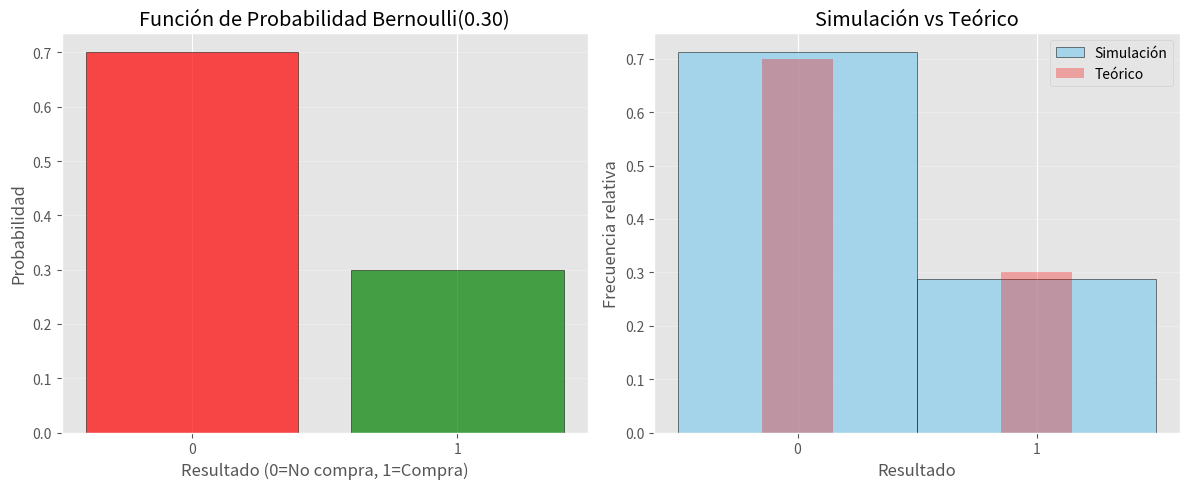
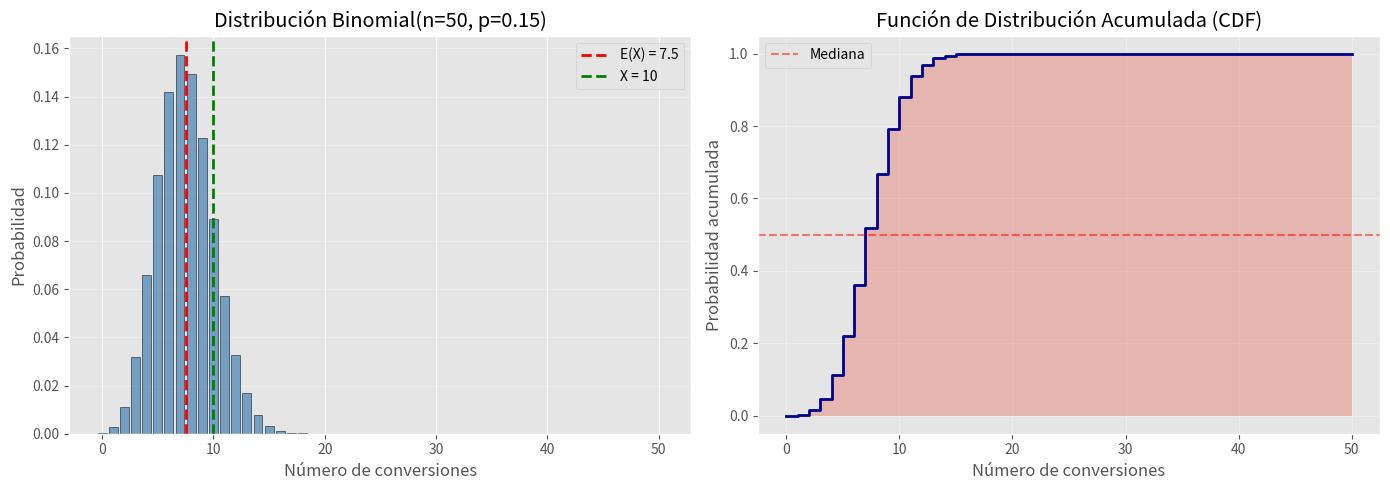
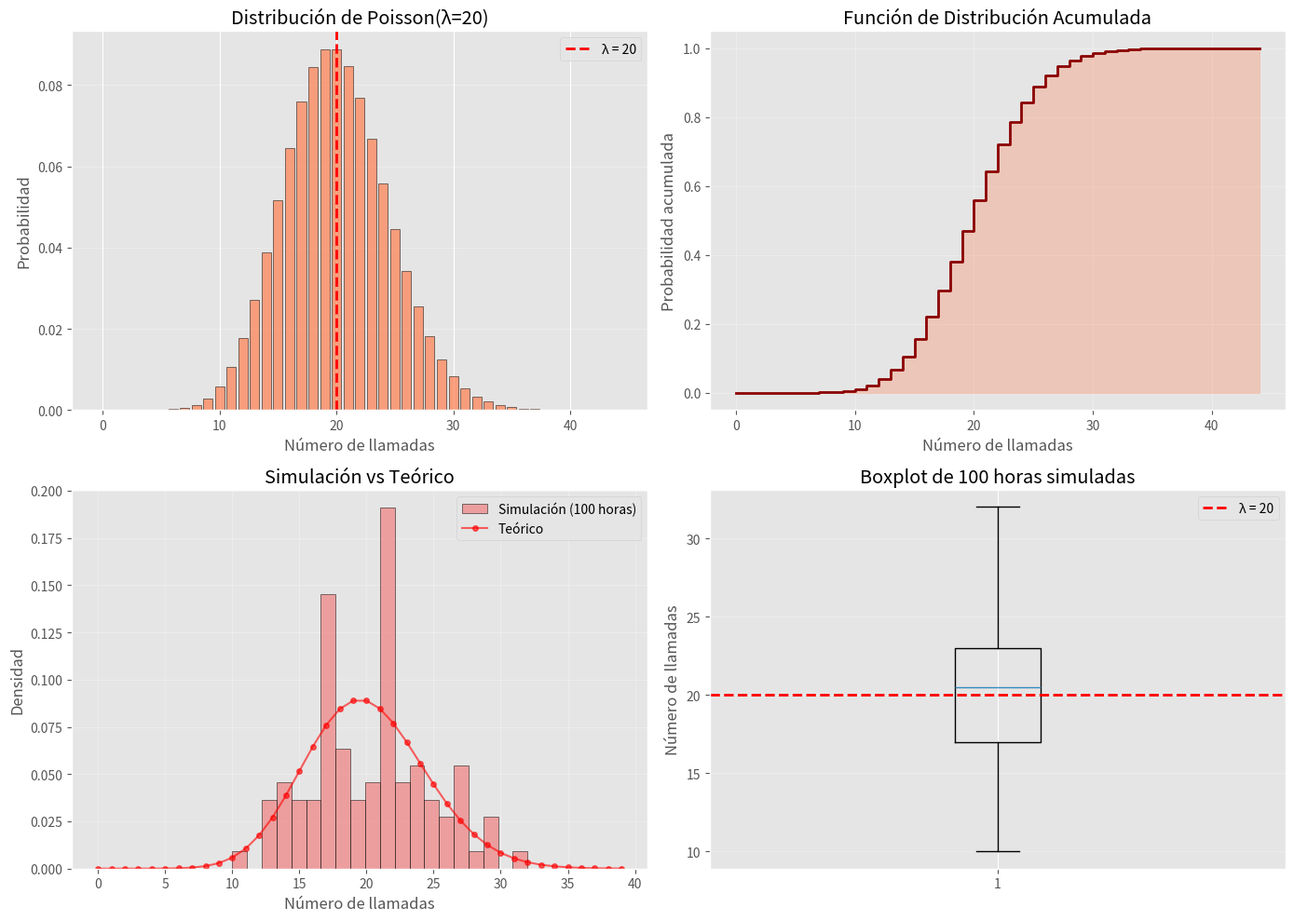
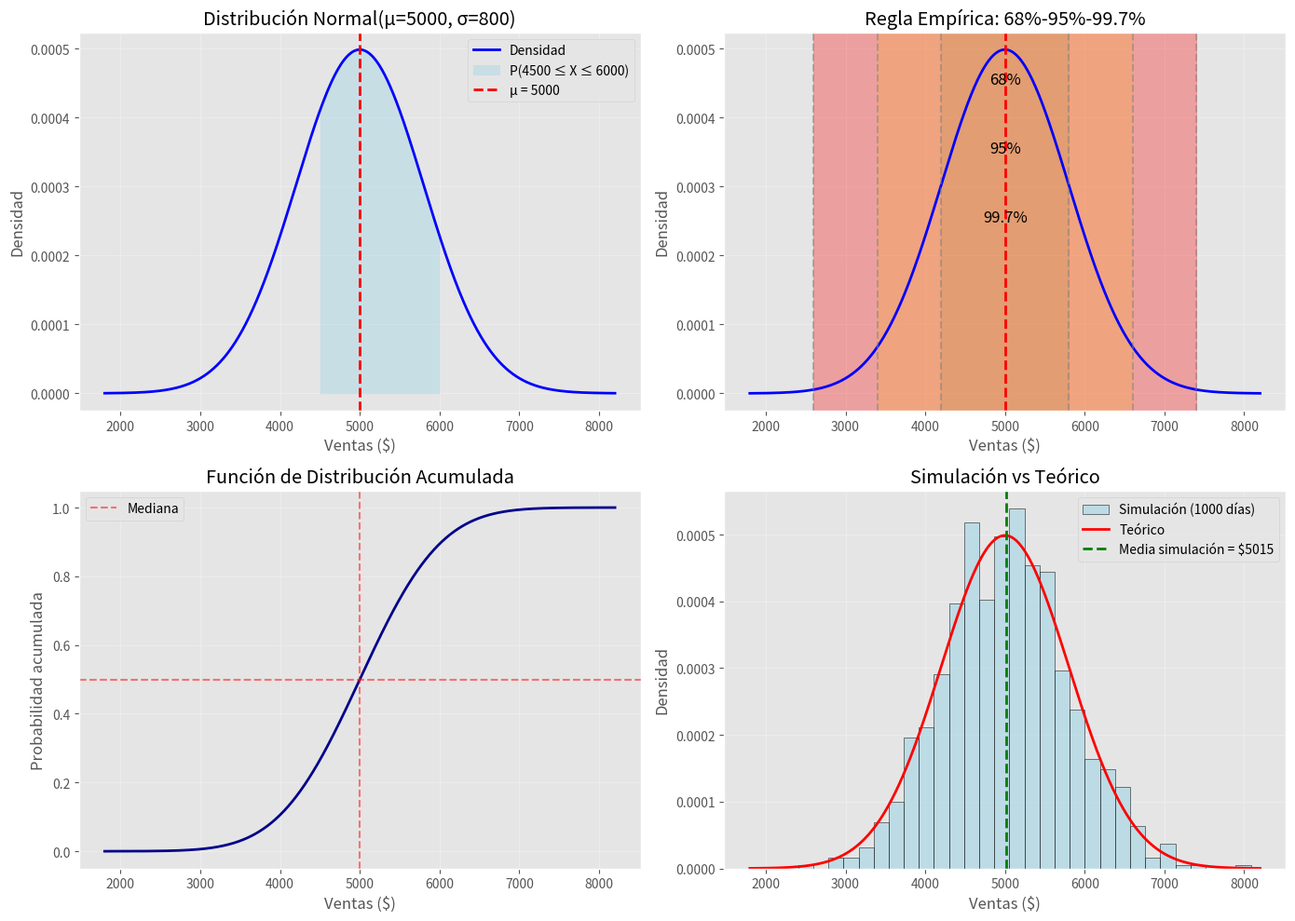
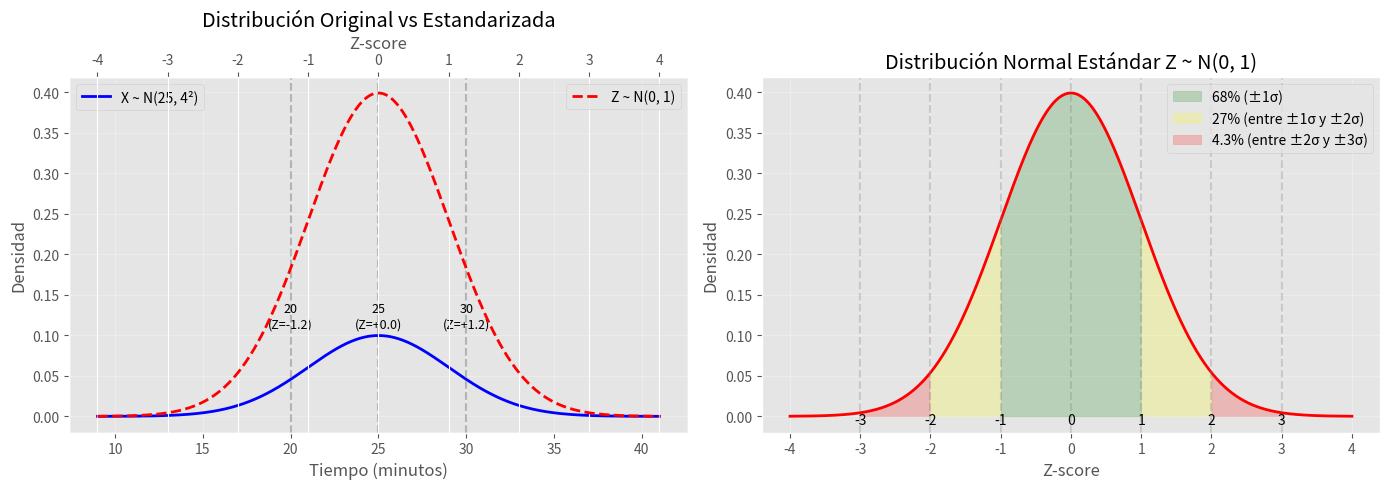
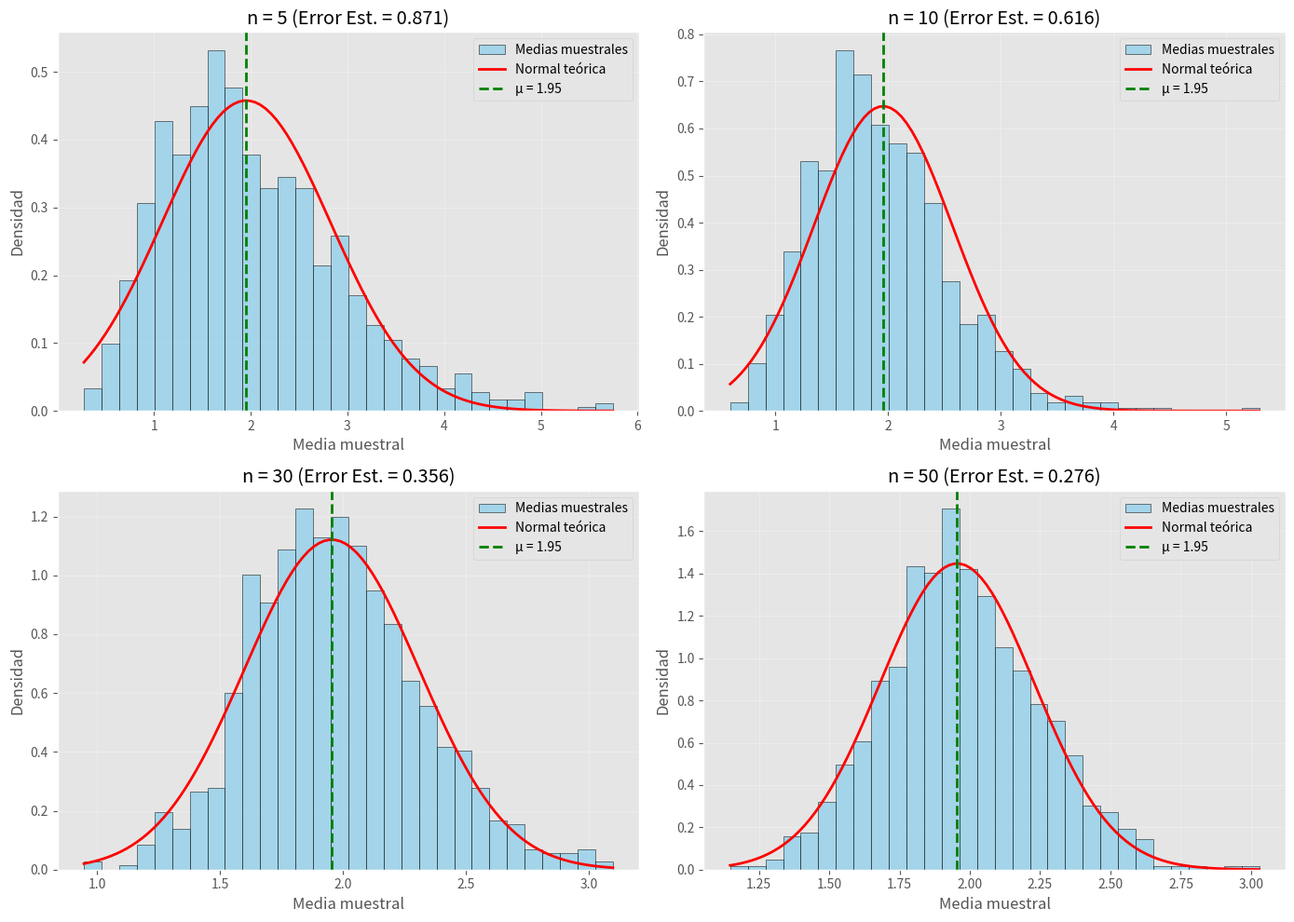
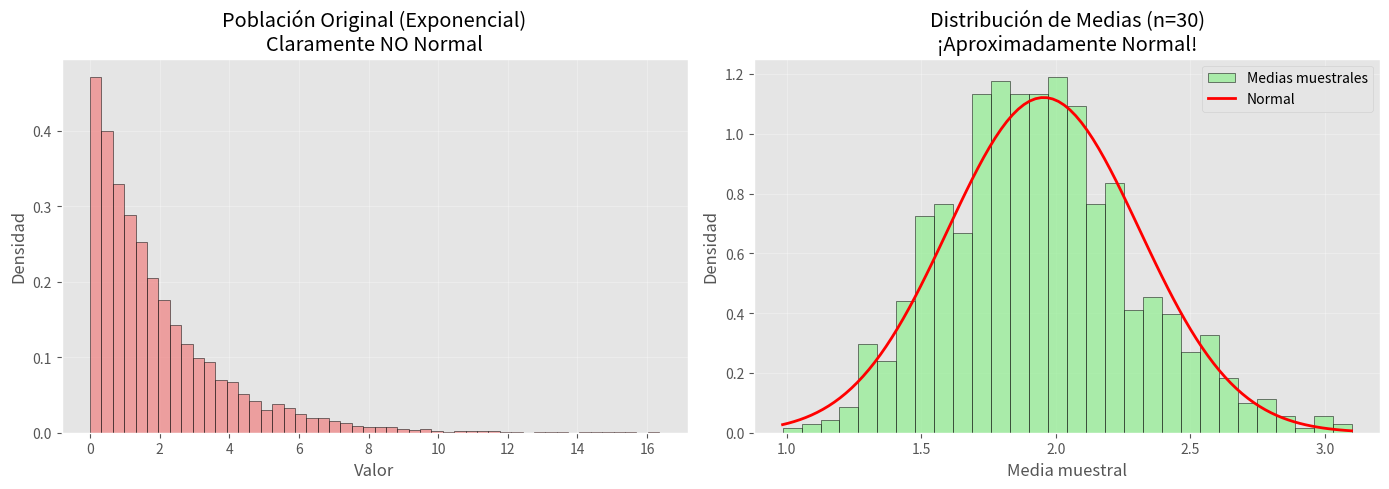

These charts were generated, in order, by the following Python code:
import numpy as np
import matplotlib.pyplot as plt
from scipy import stats
import pandas as pd

# Configuración para gráficos
plt.style.use('ggplot')
plt.rcParams['figure.figsize'] = (10, 6)

print("✓ Bibliotecas importadas correctamente")

# Parámetro
p = 0.30

# Crear distribución Bernoulli
X = stats.bernoulli(p)

print("=" * 60)
print("DISTRIBUCIÓN BERNOULLI: Cliente compra producto")
print("=" * 60)

# 1. Probabilidades
print(f"\n1. Probabilidades:")
print(f"   P(X = 0) [No compra] = {X.pmf(0):.4f}")
print(f"   P(X = 1) [Compra]    = {X.pmf(1):.4f}")

# 2. Parámetros teóricos
print(f"\n2. Parámetros teóricos:")
print(f"   E(X) = {X.mean():.4f}")
print(f"   Var(X) = {X.var():.4f}")
print(f"   σ(X) = {X.std():.4f}")

# 3. Simulación
np.random.seed(42)
simulaciones = X.rvs(size=1000)

print(f"\n3. Simulación (1000 visitas):")
print(f"   Compras realizadas: {simulaciones.sum()}")
print(f"   Proporción de compras: {simulaciones.mean():.4f}")
print(f"   Varianza muestral: {simulaciones.var():.4f}")

# Visualización
fig, (ax1, ax2) = plt.subplots(1, 2, figsize=(12, 5))

# Gráfico 1: Función de probabilidad
valores = [0, 1]
probs = [X.pmf(x) for x in valores]
ax1.bar(valores, probs, color=['red', 'green'], alpha=0.7, edgecolor='black')
ax1.set_xlabel('Resultado (0=No compra, 1=Compra)')
ax1.set_ylabel('Probabilidad')
ax1.set_title('Función de Probabilidad Bernoulli(0.30)')
ax1.set_xticks([0, 1])
ax1.grid(axis='y', alpha=0.3)

# Gráfico 2: Histograma de simulación
ax2.hist(simulaciones, bins=[-0.5, 0.5, 1.5], density=True, 
         color='skyblue', alpha=0.7, edgecolor='black', label='Simulación')
ax2.bar(valores, probs, color='red', alpha=0.3, width=0.3, label='Teórico')
ax2.set_xlabel('Resultado')
ax2.set_ylabel('Frecuencia relativa')
ax2.set_title('Simulación vs Teórico')
ax2.set_xticks([0, 1])
ax2.legend()
ax2.grid(axis='y', alpha=0.3)

plt.tight_layout()
plt.show()

# Parámetros
n = 50  # número de ensayos
p = 0.15  # probabilidad de éxito

# Crear distribución Binomial
X = stats.binom(n, p)

print("=" * 60)
print("DISTRIBUCIÓN BINOMIAL: Conversiones de correos")
print("=" * 60)
print(f"n = {n} correos, p = {p} tasa de conversión\n")

# 1. Probabilidad exacta
prob_exacta = X.pmf(10)
print(f"1. P(X = 10) = {prob_exacta:.4f} ({prob_exacta*100:.2f}%)")

# 2. Probabilidad acumulada
prob_al_menos_5 = 1 - X.cdf(4)  # P(X >= 5) = 1 - P(X <= 4)
print(f"\n2. P(X ≥ 5) = {prob_al_menos_5:.4f} ({prob_al_menos_5*100:.2f}%)")

# Método alternativo
prob_al_menos_5_alt = X.sf(4)  # Survival function: 1 - CDF(4)
print(f"   Verificación: {prob_al_menos_5_alt:.4f}")

# 3. Esperanza y varianza
print(f"\n3. Parámetros:")
print(f"   E(X) = np = {X.mean():.2f} conversiones esperadas")
print(f"   Var(X) = np(1-p) = {X.var():.2f}")
print(f"   σ(X) = {X.std():.2f}")

# 4. Probabilidades de los valores más comunes
print(f"\n4. Probabilidades de valores comunes:")
for k in [5, 7, 10, 12, 15]:
    print(f"   P(X = {k:2d}) = {X.pmf(k):.4f}")

# Visualización
fig, (ax1, ax2) = plt.subplots(1, 2, figsize=(14, 5))

# Gráfico 1: Función de probabilidad
valores = np.arange(0, n+1)
probs = X.pmf(valores)
ax1.bar(valores, probs, color='steelblue', alpha=0.7, edgecolor='black')
ax1.axvline(X.mean(), color='red', linestyle='--', linewidth=2, label=f'E(X) = {X.mean():.1f}')
ax1.axvline(10, color='green', linestyle='--', linewidth=2, label='X = 10')
ax1.set_xlabel('Número de conversiones')
ax1.set_ylabel('Probabilidad')
ax1.set_title(f'Distribución Binomial(n={n}, p={p})')
ax1.legend()
ax1.grid(axis='y', alpha=0.3)

# Gráfico 2: Función de distribución acumulada
ax2.step(valores, X.cdf(valores), where='post', color='darkblue', linewidth=2)
ax2.fill_between(valores, 0, X.cdf(valores), step='post', alpha=0.3)
ax2.axhline(0.5, color='red', linestyle='--', alpha=0.5, label='Mediana')
ax2.set_xlabel('Número de conversiones')
ax2.set_ylabel('Probabilidad acumulada')
ax2.set_title('Función de Distribución Acumulada (CDF)')
ax2.legend()
ax2.grid(alpha=0.3)

plt.tight_layout()
plt.show()

print(f"\n✓ La distribución es aproximadamente simétrica alrededor de E(X) = {X.mean():.1f}")

# Parámetro
lambda_rate = 20  # tasa promedio por hora

# Crear distribución Poisson
X = stats.poisson(lambda_rate)

print("=" * 60)
print("DISTRIBUCIÓN DE POISSON: Llamadas al call center")
print("=" * 60)
print(f"λ = {lambda_rate} llamadas/hora\n")

# 1. Probabilidad exacta
prob_25 = X.pmf(25)
print(f"1. P(X = 25) = {prob_25:.4f} ({prob_25*100:.2f}%)")

# 2. Probabilidad menor que
prob_menos_15 = X.cdf(14)  # P(X < 15) = P(X <= 14)
print(f"\n2. P(X < 15) = {prob_menos_15:.4f} ({prob_menos_15*100:.2f}%)")

# 3. Probabilidad entre valores
prob_entre = X.cdf(22) - X.cdf(17)  # P(18 ≤ X ≤ 22)
print(f"\n3. P(18 ≤ X ≤ 22) = {prob_entre:.4f} ({prob_entre*100:.2f}%)")

# Parámetros
print(f"\n4. Parámetros:")
print(f"   E(X) = λ = {X.mean():.2f}")
print(f"   Var(X) = λ = {X.var():.2f}")
print(f"   σ(X) = √λ = {X.std():.2f}")

# 5. Simulación
np.random.seed(42)
simulacion = X.rvs(size=100)

print(f"\n5. Simulación (100 horas):")
print(f"   Media de llamadas: {simulacion.mean():.2f}")
print(f"   Varianza: {simulacion.var():.2f}")
print(f"   Mínimo: {simulacion.min()} llamadas")
print(f"   Máximo: {simulacion.max()} llamadas")

# Visualización
fig, axes = plt.subplots(2, 2, figsize=(14, 10))

# Gráfico 1: Función de probabilidad
valores = np.arange(0, 45)
probs = X.pmf(valores)
axes[0, 0].bar(valores, probs, color='coral', alpha=0.7, edgecolor='black')
axes[0, 0].axvline(lambda_rate, color='red', linestyle='--', linewidth=2, label=f'λ = {lambda_rate}')
axes[0, 0].set_xlabel('Número de llamadas')
axes[0, 0].set_ylabel('Probabilidad')
axes[0, 0].set_title(f'Distribución de Poisson(λ={lambda_rate})')
axes[0, 0].legend()
axes[0, 0].grid(axis='y', alpha=0.3)

# Gráfico 2: CDF
axes[0, 1].step(valores, X.cdf(valores), where='post', color='darkred', linewidth=2)
axes[0, 1].fill_between(valores, 0, X.cdf(valores), step='post', alpha=0.3, color='coral')
axes[0, 1].set_xlabel('Número de llamadas')
axes[0, 1].set_ylabel('Probabilidad acumulada')
axes[0, 1].set_title('Función de Distribución Acumulada')
axes[0, 1].grid(alpha=0.3)

# Gráfico 3: Histograma de simulación
axes[1, 0].hist(simulacion, bins=20, density=True, color='lightcoral', 
                alpha=0.7, edgecolor='black', label='Simulación (100 horas)')
valores_plot = np.arange(0, 40)
axes[1, 0].plot(valores_plot, X.pmf(valores_plot), 'o-', color='red', 
                markersize=4, label='Teórico', alpha=0.6)
axes[1, 0].set_xlabel('Número de llamadas')
axes[1, 0].set_ylabel('Densidad')
axes[1, 0].set_title('Simulación vs Teórico')
axes[1, 0].legend()
axes[1, 0].grid(alpha=0.3)

# Gráfico 4: Boxplot de simulación
axes[1, 1].boxplot(simulacion, vert=True)
axes[1, 1].axhline(lambda_rate, color='red', linestyle='--', linewidth=2, label=f'λ = {lambda_rate}')
axes[1, 1].set_ylabel('Número de llamadas')
axes[1, 1].set_title('Boxplot de 100 horas simuladas')
axes[1, 1].legend()
axes[1, 1].grid(axis='y', alpha=0.3)

plt.tight_layout()
plt.show()

print(f"\n✓ Característica: E(X) = Var(X) = λ = {lambda_rate}")

# Parámetros
mu = 5000  # media
sigma = 800  # desviación estándar

# Crear distribución Normal
X = stats.norm(loc=mu, scale=sigma)

print("=" * 60)
print("DISTRIBUCIÓN NORMAL: Ventas diarias")
print("=" * 60)
print(f"μ = ${mu:,}, σ = ${sigma:,}\n")

# 1. Probabilidad entre valores
prob_entre = X.cdf(6000) - X.cdf(4500)
print(f"1. P(4500 ≤ X ≤ 6000) = {prob_entre:.4f} ({prob_entre*100:.2f}%)")

# Cálculo con Z-scores
z1 = (4500 - mu) / sigma
z2 = (6000 - mu) / sigma
print(f"   Z-scores: z1 = {z1:.2f}, z2 = {z2:.2f}")

# 2. Probabilidad mayor que
prob_mayor = 1 - X.cdf(6500)
print(f"\n2. P(X > 6500) = {prob_mayor:.4f} ({prob_mayor*100:.2f}%)")
z_6500 = (6500 - mu) / sigma
print(f"   Z-score: z = {z_6500:.2f}")

# 3. Intervalo del 95% central
# Queremos el intervalo [a, b] tal que P(a ≤ X ≤ b) = 0.95
# con igual probabilidad en las colas: P(X < a) = 0.025 y P(X > b) = 0.025
limite_inferior = X.ppf(0.025)  # percentil 2.5%
limite_superior = X.ppf(0.975)  # percentil 97.5%
print(f"\n3. Intervalo del 95% central:")
print(f"   [${limite_inferior:.2f}, ${limite_superior:.2f}]")
print(f"   También: μ ± 1.96σ = [{mu - 1.96*sigma:.2f}, {mu + 1.96*sigma:.2f}]")

# 4. Regla empírica
print(f"\n4. Regla empírica (68-95-99.7):")
print(f"   68% de las ventas están en μ ± 1σ:")
print(f"      [${mu-sigma:.2f}, ${mu+sigma:.2f}]")
prob_1sigma = X.cdf(mu+sigma) - X.cdf(mu-sigma)
print(f"      Probabilidad real: {prob_1sigma:.4f} ({prob_1sigma*100:.2f}%)")

print(f"\n   95% de las ventas están en μ ± 2σ:")
print(f"      [${mu-2*sigma:.2f}, ${mu+2*sigma:.2f}]")
prob_2sigma = X.cdf(mu+2*sigma) - X.cdf(mu-2*sigma)
print(f"      Probabilidad real: {prob_2sigma:.4f} ({prob_2sigma*100:.2f}%)")

print(f"\n   99.7% de las ventas están en μ ± 3σ:")
print(f"      [${mu-3*sigma:.2f}, ${mu+3*sigma:.2f}]")
prob_3sigma = X.cdf(mu+3*sigma) - X.cdf(mu-3*sigma)
print(f"      Probabilidad real: {prob_3sigma:.4f} ({prob_3sigma*100:.2f}%)")

# Visualización
fig, axes = plt.subplots(2, 2, figsize=(14, 10))

# Rango de valores para graficar
x_vals = np.linspace(mu - 4*sigma, mu + 4*sigma, 1000)
y_vals = X.pdf(x_vals)

# Gráfico 1: Densidad con áreas sombreadas
axes[0, 0].plot(x_vals, y_vals, 'b-', linewidth=2, label='Densidad')
axes[0, 0].fill_between(x_vals, 0, y_vals, where=(x_vals >= 4500) & (x_vals <= 6000),
                         color='lightblue', alpha=0.5, label='P(4500 ≤ X ≤ 6000)')
axes[0, 0].axvline(mu, color='red', linestyle='--', linewidth=2, label=f'μ = {mu}')
axes[0, 0].set_xlabel('Ventas ($)')
axes[0, 0].set_ylabel('Densidad')
axes[0, 0].set_title(f'Distribución Normal(μ={mu}, σ={sigma})')
axes[0, 0].legend()
axes[0, 0].grid(alpha=0.3)

# Gráfico 2: Regla empírica
axes[0, 1].plot(x_vals, y_vals, 'b-', linewidth=2)
for k in [1, 2, 3]:
    axes[0, 1].axvspan(mu - k*sigma, mu + k*sigma, alpha=0.1*k, 
                       color=['green', 'yellow', 'red'][k-1])
    axes[0, 1].axvline(mu - k*sigma, color='gray', linestyle='--', alpha=0.5)
    axes[0, 1].axvline(mu + k*sigma, color='gray', linestyle='--', alpha=0.5)
axes[0, 1].axvline(mu, color='red', linestyle='--', linewidth=2)
axes[0, 1].set_xlabel('Ventas ($)')
axes[0, 1].set_ylabel('Densidad')
axes[0, 1].set_title('Regla Empírica: 68%-95%-99.7%')
axes[0, 1].text(mu, max(y_vals)*0.9, '68%', ha='center', fontsize=12)
axes[0, 1].text(mu, max(y_vals)*0.7, '95%', ha='center', fontsize=12)
axes[0, 1].text(mu, max(y_vals)*0.5, '99.7%', ha='center', fontsize=12)
axes[0, 1].grid(alpha=0.3)

# Gráfico 3: CDF
axes[1, 0].plot(x_vals, X.cdf(x_vals), 'darkblue', linewidth=2)
axes[1, 0].axhline(0.5, color='red', linestyle='--', alpha=0.5, label='Mediana')
axes[1, 0].axvline(mu, color='red', linestyle='--', alpha=0.5)
axes[1, 0].set_xlabel('Ventas ($)')
axes[1, 0].set_ylabel('Probabilidad acumulada')
axes[1, 0].set_title('Función de Distribución Acumulada')
axes[1, 0].legend()
axes[1, 0].grid(alpha=0.3)

# Gráfico 4: Simulación
np.random.seed(42)
simulacion = X.rvs(size=1000)
axes[1, 1].hist(simulacion, bins=30, density=True, color='lightblue', 
                alpha=0.7, edgecolor='black', label='Simulación (1000 días)')
axes[1, 1].plot(x_vals, y_vals, 'r-', linewidth=2, label='Teórico')
axes[1, 1].axvline(simulacion.mean(), color='green', linestyle='--', 
                   linewidth=2, label=f'Media simulación = ${simulacion.mean():.0f}')
axes[1, 1].set_xlabel('Ventas ($)')
axes[1, 1].set_ylabel('Densidad')
axes[1, 1].set_title('Simulación vs Teórico')
axes[1, 1].legend()
axes[1, 1].grid(alpha=0.3)

plt.tight_layout()
plt.show()

print(f"\n✓ La distribución normal es simétrica alrededor de μ = ${mu:,}")

# Parámetros
mu = 25
sigma = 4

X = stats.norm(loc=mu, scale=sigma)
Z = stats.norm(loc=0, scale=1)  # Normal estándar

print("=" * 60)
print("ESTANDARIZACIÓN: Tiempos de entrega")
print("=" * 60)
print(f"X ~ N(μ={mu}, σ²={sigma**2})\n")

# 1. Calcular Z-scores
tiempos = [20, 25, 30]
print("1. Z-scores para diferentes tiempos:")
for t in tiempos:
    z = (t - mu) / sigma
    prob = X.cdf(t)
    print(f"   Tiempo {t:2d} min: Z = {z:+.2f}, P(X ≤ {t}) = {prob:.4f}")
    
    # Interpretación
    if z == 0:
        print(f"              → Exactamente en la media")
    elif z > 0:
        print(f"              → {abs(z):.1f} desviaciones estándar por encima de la media")
    else:
        print(f"              → {abs(z):.1f} desviaciones estándar por debajo de la media")
    print()

# 2. Valor correspondiente a Z-score
z_objetivo = 1.5
x_objetivo = mu + z_objetivo * sigma
print(f"2. ¿Qué tiempo corresponde a Z = {z_objetivo}?")
print(f"   x = μ + Z·σ = {mu} + {z_objetivo}·{sigma} = {x_objetivo:.2f} minutos")
print(f"   P(X ≤ {x_objetivo:.2f}) = {X.cdf(x_objetivo):.4f}")

# 3. Comparación de distribuciones
print(f"\n3. Comparación usando estandarización:")
print(f"\n   Servicio A: μ_A = 25 min, σ_A = 4 min")
print(f"   Servicio B: μ_B = 30 min, σ_B = 5 min")
print(f"\n   Si A tardó 29 min y B tardó 35 min, ¿cuál fue relativamente más rápido?")

# Servicio A
mu_A, sigma_A = 25, 4
tiempo_A = 29
z_A = (tiempo_A - mu_A) / sigma_A
print(f"\n   Servicio A: Z_A = ({tiempo_A} - {mu_A}) / {sigma_A} = {z_A:.2f}")

# Servicio B
mu_B, sigma_B = 30, 5
tiempo_B = 35
z_B = (tiempo_B - mu_B) / sigma_B
print(f"   Servicio B: Z_B = ({tiempo_B} - {mu_B}) / {sigma_B} = {z_B:.2f}")

print(f"\n   Conclusión: Servicio {'A' if z_A < z_B else 'B'} fue relativamente más rápido")
print(f"   (menor Z-score significa más cerca de su propia media)")

# Visualización
fig, (ax1, ax2) = plt.subplots(1, 2, figsize=(14, 5))

# Gráfico 1: Distribución original y estandarizada
x_vals = np.linspace(mu - 4*sigma, mu + 4*sigma, 1000)
y_vals = X.pdf(x_vals)

z_vals = np.linspace(-4, 4, 1000)
z_y_vals = Z.pdf(z_vals)

ax1.plot(x_vals, y_vals, 'b-', linewidth=2, label=f'X ~ N({mu}, {sigma}²)')
ax1_twin = ax1.twiny()
ax1_twin.plot(z_vals, z_y_vals, 'r--', linewidth=2, label='Z ~ N(0, 1)')

for t in tiempos:
    z = (t - mu) / sigma
    ax1.axvline(t, color='gray', linestyle='--', alpha=0.5)
    ax1.text(t, max(y_vals)*1.1, f'{t}\n(Z={z:+.1f})', ha='center', fontsize=9)

ax1.set_xlabel('Tiempo (minutos)')
ax1_twin.set_xlabel('Z-score')
ax1.set_ylabel('Densidad')
ax1.set_title('Distribución Original vs Estandarizada')
ax1.legend(loc='upper left')
ax1_twin.legend(loc='upper right')
ax1.grid(alpha=0.3)

# Gráfico 2: Normal estándar con áreas
ax2.plot(z_vals, z_y_vals, 'r-', linewidth=2)
for z in [-3, -2, -1, 0, 1, 2, 3]:
    ax2.axvline(z, color='gray', linestyle='--', alpha=0.3)
    ax2.text(z, -0.01, f'{z}', ha='center', fontsize=10)

# Sombrear áreas
ax2.fill_between(z_vals, 0, z_y_vals, where=(z_vals >= -1) & (z_vals <= 1),
                 color='green', alpha=0.2, label='68% (±1σ)')
ax2.fill_between(z_vals, 0, z_y_vals, where=((z_vals >= -2) & (z_vals < -1)) | ((z_vals > 1) & (z_vals <= 2)),
                 color='yellow', alpha=0.2, label='27% (entre ±1σ y ±2σ)')
ax2.fill_between(z_vals, 0, z_y_vals, where=((z_vals >= -3) & (z_vals < -2)) | ((z_vals > 2) & (z_vals <= 3)),
                 color='red', alpha=0.2, label='4.3% (entre ±2σ y ±3σ)')

ax2.set_xlabel('Z-score')
ax2.set_ylabel('Densidad')
ax2.set_title('Distribución Normal Estándar Z ~ N(0, 1)')
ax2.legend()
ax2.grid(alpha=0.3)

plt.tight_layout()
plt.show()

print(f"\n✓ La estandarización permite comparar valores de diferentes distribuciones")

print("=" * 60)
print("TEOREMA CENTRAL DEL LÍMITE: Simulación")
print("=" * 60)

# Crear una población con distribución NO NORMAL (exponencial)
np.random.seed(42)
poblacion = np.random.exponential(scale=2, size=10000)

print(f"\nPoblación original (Exponencial):")
print(f"  Media: {poblacion.mean():.3f}")
print(f"  Desv. Est.: {poblacion.std():.3f}")
print(f"  Tamaño: {len(poblacion)}")

# Tomar muchas muestras de diferentes tamaños
tamaños_muestra = [5, 10, 30, 50]
num_muestras = 1000

fig, axes = plt.subplots(2, 2, figsize=(14, 10))
axes = axes.flatten()

for idx, n in enumerate(tamaños_muestra):
    # Tomar num_muestras muestras de tamaño n
    medias_muestrales = []
    for _ in range(num_muestras):
        muestra = np.random.choice(poblacion, size=n)
        medias_muestrales.append(muestra.mean())
    
    medias_muestrales = np.array(medias_muestrales)
    
    # Calcular estadísticas
    media_de_medias = medias_muestrales.mean()
    std_de_medias = medias_muestrales.std()
    
    # Error estándar teórico
    error_estandar_teorico = poblacion.std() / np.sqrt(n)
    
    print(f"\nMuestras de tamaño n = {n}:")
    print(f"  Media de las medias: {media_de_medias:.3f}")
    print(f"  Desv. Est. de las medias: {std_de_medias:.3f}")
    print(f"  Error estándar teórico (σ/√n): {error_estandar_teorico:.3f}")
    
    # Graficar
    ax = axes[idx]
    
    # Histograma de medias muestrales
    ax.hist(medias_muestrales, bins=30, density=True, 
            color='skyblue', alpha=0.7, edgecolor='black', label='Medias muestrales')
    
    # Curva normal teórica
    x_vals = np.linspace(medias_muestrales.min(), medias_muestrales.max(), 100)
    normal_teorica = stats.norm.pdf(x_vals, loc=poblacion.mean(), scale=error_estandar_teorico)
    ax.plot(x_vals, normal_teorica, 'r-', linewidth=2, label='Normal teórica')
    
    ax.axvline(poblacion.mean(), color='green', linestyle='--', 
               linewidth=2, label=f'μ = {poblacion.mean():.2f}')
    
    ax.set_xlabel('Media muestral')
    ax.set_ylabel('Densidad')
    ax.set_title(f'n = {n} (Error Est. = {error_estandar_teorico:.3f})')
    ax.legend()
    ax.grid(alpha=0.3)

plt.tight_layout()
plt.show()

print("\n" + "=" * 60)
print("CONCLUSIONES DEL TCL:")
print("=" * 60)
print("\n1. A medida que n aumenta, la distribución de medias se aproxima")
print("   más a una distribución normal")
print("\n2. La media de las medias muestrales ≈ media poblacional")
print("\n3. El error estándar disminuye con √n")
print("\n4. ¡Funciona incluso con población NO NORMAL!")

# Comparar distribución original vs distribución de medias
fig, (ax1, ax2) = plt.subplots(1, 2, figsize=(14, 5))

# Población original
ax1.hist(poblacion, bins=50, density=True, color='lightcoral', 
         alpha=0.7, edgecolor='black')
ax1.set_xlabel('Valor')
ax1.set_ylabel('Densidad')
ax1.set_title('Población Original (Exponencial)\nClaramente NO Normal')
ax1.grid(alpha=0.3)

# Distribución de medias (n=30)
n = 30
medias_finales = []
for _ in range(1000):
    muestra = np.random.choice(poblacion, size=n)
    medias_finales.append(muestra.mean())

ax2.hist(medias_finales, bins=30, density=True, color='lightgreen', 
         alpha=0.7, edgecolor='black', label='Medias muestrales')

# Curva normal
x_vals = np.linspace(min(medias_finales), max(medias_finales), 100)
y_vals = stats.norm.pdf(x_vals, loc=poblacion.mean(), 
                        scale=poblacion.std()/np.sqrt(n))
ax2.plot(x_vals, y_vals, 'r-', linewidth=2, label='Normal')

ax2.set_xlabel('Media muestral')
ax2.set_ylabel('Densidad')
ax2.set_title(f'Distribución de Medias (n={n})\n¡Aproximadamente Normal!')
ax2.legend()
ax2.grid(alpha=0.3)

plt.tight_layout()
plt.show()

print("\n✓ Teorema Central del Límite verificado experimentalmente")
